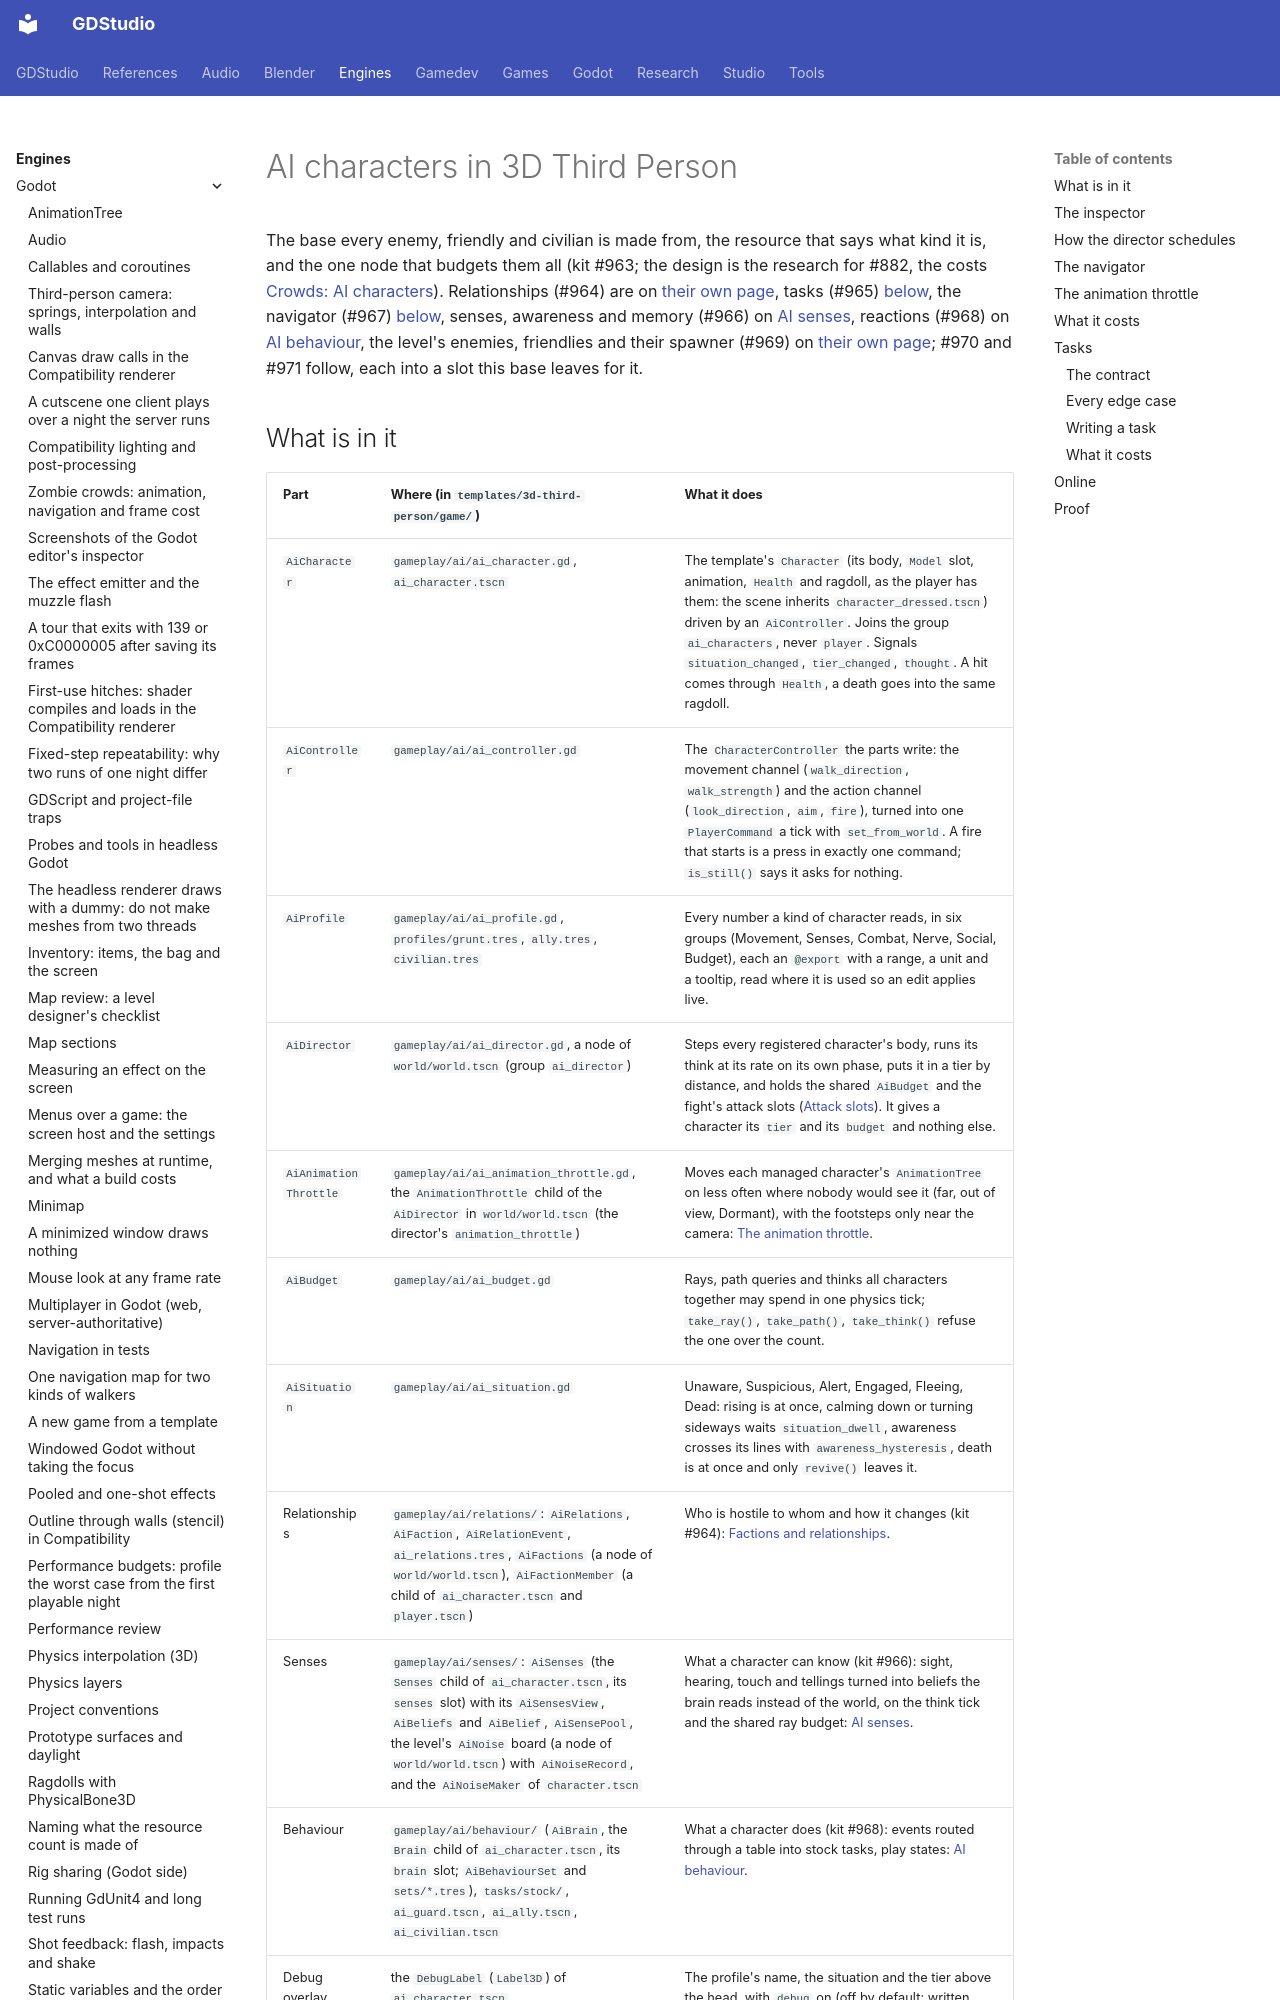

repository: Ryubara/gdstudio · page: engines/godot/third-person/ai/index.html · generator: mkdocs

# AI characters in 3D Third Person

<!-- new section: the AI characters (kit #963 and the chain #964 to #971 after it) are a subject of their own; the template
     page holds only its row, and nothing said how the base, the profile and the director fit together -->

The base every enemy, friendly and civilian is made from, the resource that says what kind it is, and the one node that
budgets them all (kit #963; the design is the research for #882, the costs [Crowds: AI
characters](../crowds.md#ai-characters)). Relationships (#964) are on [their own page](ai-relations.md#relations), tasks
(#965) [below](#tasks), the navigator (#967) [below](#navigator), senses, awareness and memory (#966) on [AI
senses](ai-senses.md), reactions (#968) on [AI behaviour](ai-behaviour.md), the level's enemies, friendlies and their
spawner (#969) on [their own page](ai-characters.md#parts); #970 and #971 follow, each into a slot this base leaves for
it.

## What is in it {#base}

| Part | Where (in `templates/3d-third-person/game/`) | What it does |
| --- | --- | --- |
| `AiCharacter` | `gameplay/ai/ai_character.gd`, `ai_character.tscn` | The template's `Character` (its body, `Model` slot, animation, `Health` and ragdoll, as the player has them: the scene inherits `character_dressed.tscn`) driven by an `AiController`. Joins the group `ai_characters`, never `player`. Signals `situation_changed`, `tier_changed`, `thought`. A hit comes through `Health`, a death goes into the same ragdoll. |
| `AiController` | `gameplay/ai/ai_controller.gd` | The `CharacterController` the parts write: the movement channel (`walk_direction`, `walk_strength`) and the action channel (`look_direction`, `aim`, `fire`), turned into one `PlayerCommand` a tick with `set_from_world`. A fire that starts is a press in exactly one command; `is_still()` says it asks for nothing. |
| `AiProfile` | `gameplay/ai/ai_profile.gd`, `profiles/grunt.tres`, `ally.tres`, `civilian.tres` | Every number a kind of character reads, in six groups (Movement, Senses, Combat, Nerve, Social, Budget), each an `@export` with a range, a unit and a tooltip, read where it is used so an edit applies live. |
| `AiDirector` | `gameplay/ai/ai_director.gd`, a node of `world/world.tscn` (group `ai_director`) | Steps every registered character's body, runs its think at its rate on its own phase, puts it in a tier by distance, and holds the shared `AiBudget` and the fight's attack slots ([Attack slots](ai-behaviour.md#attack-slots)). It gives a character its `tier` and its `budget` and nothing else. |
| `AiAnimationThrottle` | `gameplay/ai/ai_animation_throttle.gd`, the `AnimationThrottle` child of the `AiDirector` in `world/world.tscn` (the director's `animation_throttle`) | Moves each managed character's `AnimationTree` on less often where nobody would see it (far, out of view, Dormant), with the footsteps only near the camera: [The animation throttle](#animation-throttle). |
| `AiBudget` | `gameplay/ai/ai_budget.gd` | Rays, path queries and thinks all characters together may spend in one physics tick; `take_ray()`, `take_path()`, `take_think()` refuse the one over the count. |
| `AiSituation` | `gameplay/ai/ai_situation.gd` | Unaware, Suspicious, Alert, Engaged, Fleeing, Dead: rising is at once, calming down or turning sideways waits `situation_dwell`, awareness crosses its lines with `awareness_hysteresis`, death is at once and only `revive()` leaves it. |
| Relationships | `gameplay/ai/relations/`: `AiRelations`, `AiFaction`, `AiRelationEvent`, `ai_relations.tres`, `AiFactions` (a node of `world/world.tscn`), `AiFactionMember` (a child of `ai_character.tscn` and `player.tscn`) | Who is hostile to whom and how it changes (kit #964): [Factions and relationships](ai-relations.md#relations). |
| Senses | `gameplay/ai/senses/`: `AiSenses` (the `Senses` child of `ai_character.tscn`, its `senses` slot) with its `AiSensesView`, `AiBeliefs` and `AiBelief`, `AiSensePool`, the level's `AiNoise` board (a node of `world/world.tscn`) with `AiNoiseRecord`, and the `AiNoiseMaker` of `character.tscn` | What a character can know (kit #966): sight, hearing, touch and tellings turned into beliefs the brain reads instead of the world, on the think tick and the shared ray budget: [AI senses](ai-senses.md). |
| Behaviour | `gameplay/ai/behaviour/` (`AiBrain`, the `Brain` child of `ai_character.tscn`, its `brain` slot; `AiBehaviourSet` and `sets/*.tres`), `tasks/stock/`, `ai_guard.tscn`, `ai_ally.tscn`, `ai_civilian.tscn` | What a character does (kit #968): events routed through a table into stock tasks, play states: [AI behaviour](ai-behaviour.md). |
| Debug overlay | the `DebugLabel` (`Label3D`) of `ai_character.tscn` | The profile's name, the situation and the tier above the head, with `debug` on (off by default; written only on a change or a think while on). |

The director lives in `world.tscn`, not `main.tscn`: the main scene holds only instances and wires
([Which scene to open](../third-person-template.md#scene-map)), and the director is a system the map owns, which a server
that loads the world gets too. It finds the characters already in the tree when it starts, and a character added later
finds it through the group; a character with no director steps itself and never thinks.
